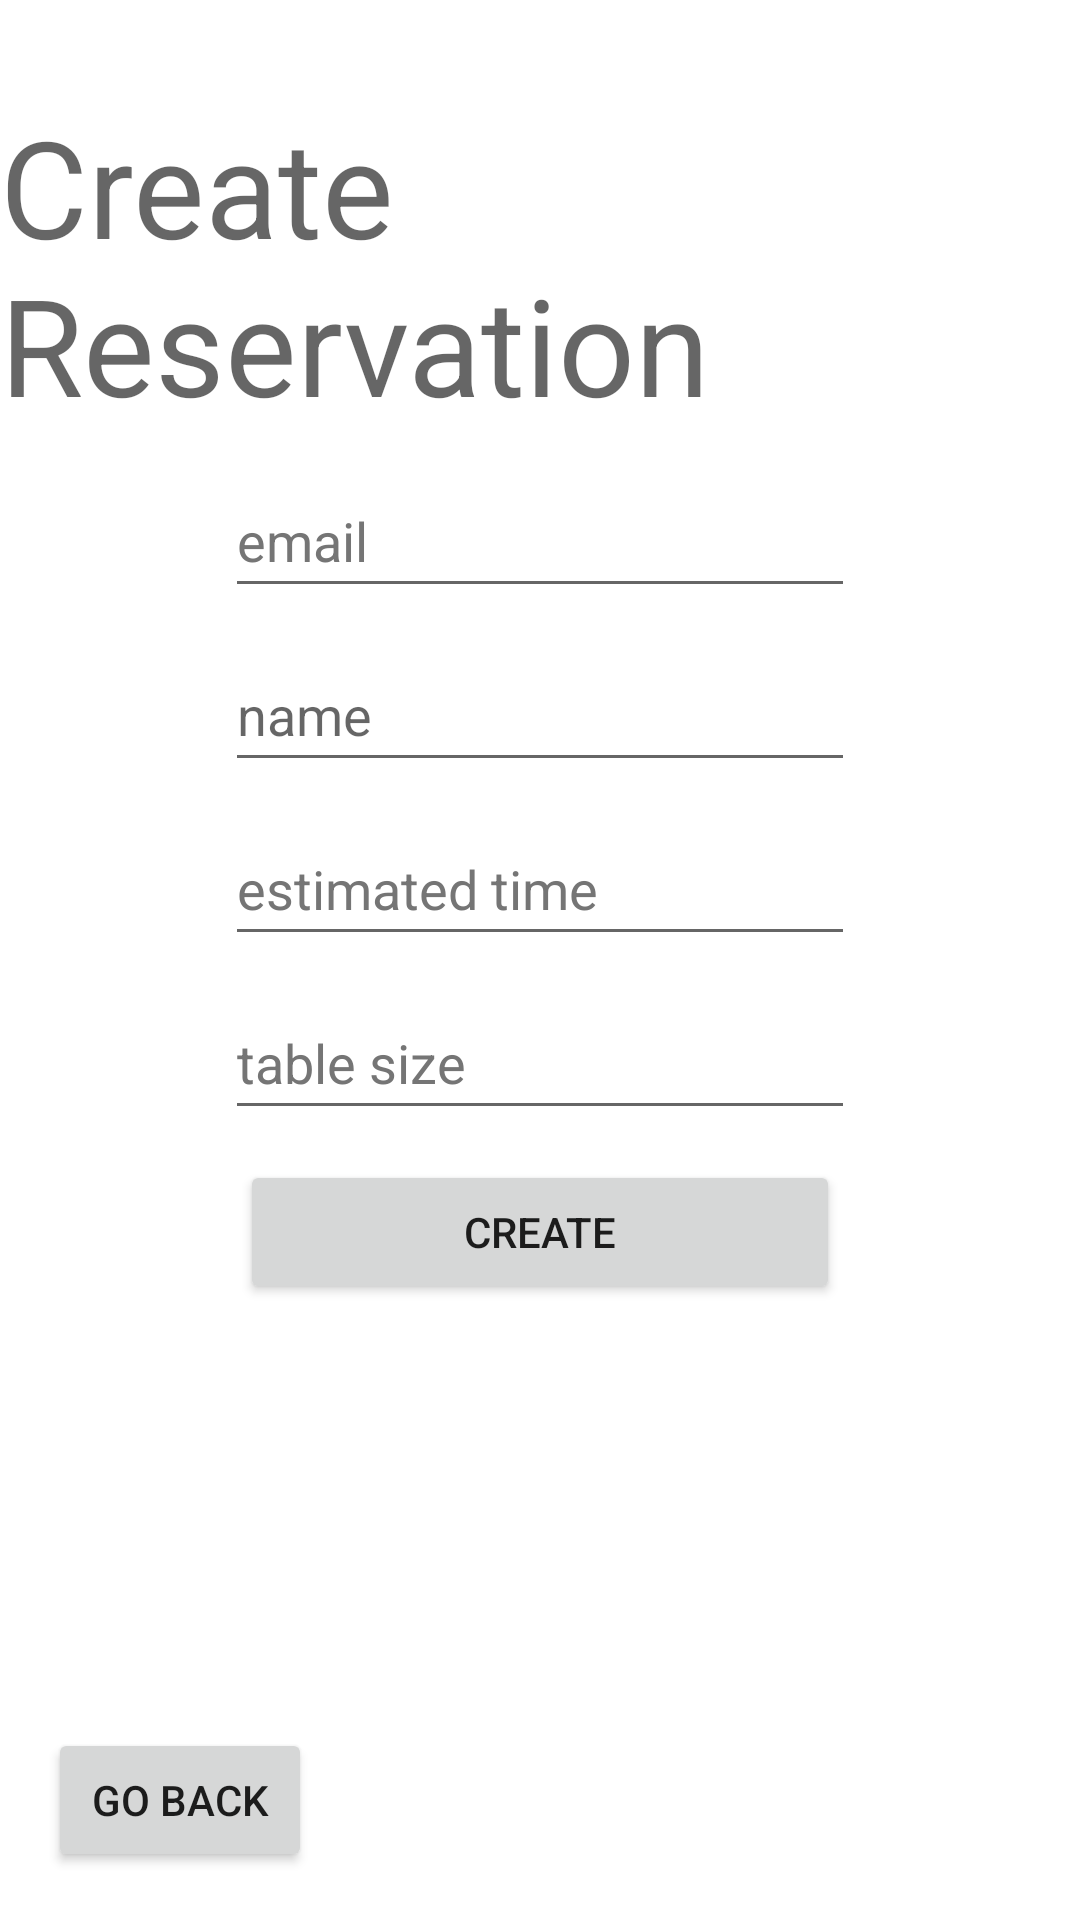

Reconstruct the res/layout file that produces this screen, plus the resources it refers to.
<!-- AndroidManifest.xml: application theme Theme.ReservationTracker -->
<!-- res/layout/activity_create_reservation.xml -->
<?xml version="1.0" encoding="utf-8"?>
<androidx.constraintlayout.widget.ConstraintLayout xmlns:android="http://schemas.android.com/apk/res/android"
    xmlns:app="http://schemas.android.com/apk/res-auto"
    xmlns:tools="http://schemas.android.com/tools"
    android:layout_width="match_parent"
    android:layout_height="match_parent"
    tools:context=".CreateReservation">

    <TextView
        android:id="@+id/createTitle"
        android:layout_width="wrap_content"
        android:layout_height="wrap_content"
        android:layout_marginTop="32dp"
        android:text="@string/create_reservation"
        android:textAppearance="@style/TextAppearance.AppCompat.Display2"
        app:layout_constraintEnd_toEndOf="parent"
        app:layout_constraintStart_toStartOf="parent"
        app:layout_constraintTop_toTopOf="parent" />

    <Button
        android:id="@+id/createCreate"
        android:layout_width="200dp"
        android:layout_height="48dp"
        android:layout_marginTop="10dp"
        android:text="@string/create"
        app:layout_constraintEnd_toEndOf="parent"
        app:layout_constraintStart_toStartOf="parent"
        app:layout_constraintTop_toBottomOf="@+id/createTableSize" />

    <EditText
        android:id="@+id/createEmail"
        android:layout_width="wrap_content"
        android:layout_height="wrap_content"
        android:layout_marginTop="10dp"
        android:autofillHints=""
        android:ems="10"
        android:hint="@string/email_text"
        android:inputType="textEmailAddress"
        android:minHeight="48dp"
        android:textColorHint="#757575"
        app:layout_constraintEnd_toEndOf="parent"
        app:layout_constraintStart_toStartOf="parent"
        app:layout_constraintTop_toBottomOf="@+id/createTitle" />

    <EditText
        android:id="@+id/createTableSize"
        android:layout_width="wrap_content"
        android:layout_height="wrap_content"
        android:layout_marginTop="10dp"
        android:ems="10"
        android:hint="@string/table_size"
        android:importantForAutofill="no"
        android:inputType="number"
        android:minHeight="48dp"
        android:textColorHint="#757575"
        app:layout_constraintEnd_toEndOf="parent"
        app:layout_constraintStart_toStartOf="parent"
        app:layout_constraintTop_toBottomOf="@+id/createTime" />

    <EditText
        android:id="@+id/createName"
        android:layout_width="wrap_content"
        android:layout_height="wrap_content"
        android:layout_marginTop="10dp"
        android:ems="10"
        android:hint="@string/name"
        android:inputType="textPersonName"
        android:minHeight="48dp"
        app:layout_constraintEnd_toEndOf="parent"
        app:layout_constraintStart_toStartOf="parent"
        app:layout_constraintTop_toBottomOf="@+id/createEmail"
        android:importantForAutofill="no" />

    <EditText
        android:id="@+id/createTime"
        android:layout_width="wrap_content"
        android:layout_height="wrap_content"
        android:layout_marginTop="10dp"
        android:ems="10"
        android:hint="@string/estimated_time"
        android:importantForAutofill="no"
        android:inputType="time"
        android:minHeight="48dp"
        android:textColorHint="#757575"
        app:layout_constraintEnd_toEndOf="parent"
        app:layout_constraintStart_toStartOf="parent"
        app:layout_constraintTop_toBottomOf="@+id/createName"
        tools:text="@tools:sample/date/hhmm" />

    <Button
        android:id="@+id/createBack"
        android:layout_width="wrap_content"
        android:layout_height="wrap_content"
        android:layout_marginStart="16dp"
        android:layout_marginBottom="16dp"
        android:text="@string/go_back"
        app:layout_constraintBottom_toBottomOf="parent"
        app:layout_constraintStart_toStartOf="parent" />
</androidx.constraintlayout.widget.ConstraintLayout>
<!-- resources referenced by this layout -->
<resources>
  <string name="create">Create</string>
  <string name="create_reservation">Create Reservation</string>
  <string name="email_text">email</string>
  <string name="estimated_time">estimated time</string>
  <string name="go_back">Go Back</string>
  <string name="name">name</string>
  <string name="table_size">table size</string>
  <style name="Theme.ReservationTracker" parent="Theme.MaterialComponents.DayNight.DarkActionBar">
          
          <item name="colorPrimary">@color/purple_500</item>
          <item name="colorPrimaryVariant">@color/purple_700</item>
          <item name="colorOnPrimary">@color/white</item>
          
          <item name="colorSecondary">@color/teal_200</item>
          <item name="colorSecondaryVariant">@color/teal_700</item>
          <item name="colorOnSecondary">@color/black</item>
          
          <item name="android:statusBarColor" tools:targetApi="21">?attr/colorPrimaryVariant</item>
          
      </style>
  <!-- not gathered from this repository: default colours our renderer supplied (Android Studio template values) -->
  <color name="purple_500">#FF6200EE</color>
  <color name="purple_700">#FF3700B3</color>
  <color name="teal_200">#FF03DAC5</color>
  <color name="teal_700">#FF018786</color>
  <color name="black">#FF000000</color>
  <color name="white">#FFFFFFFF</color>
</resources>
